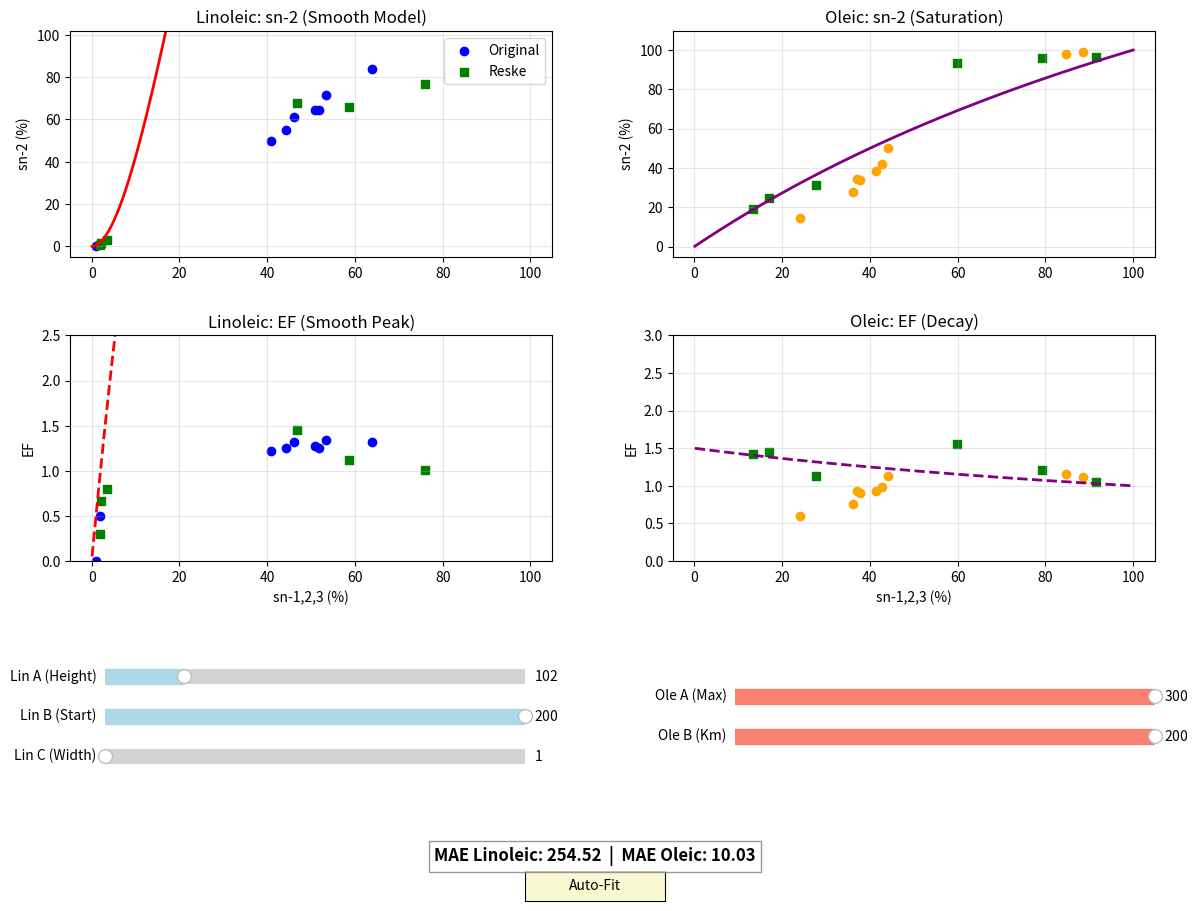

Source code (Python):
import matplotlib.pyplot as plt
import numpy as np
from matplotlib.widgets import Slider, Button
from scipy.optimize import curve_fit

# --- 1. Данные (Original + Reske) ---
L_sn123_all = np.array([40.9, 46.2, 44.2, 1.1, 53.5, 1.8, 51.7, 50.8, 64.0, 
                        58.7, 76.0, 2.1, 46.8, 3.5, 2.0])
L_2_all     = np.array([49.8, 61.1, 55.2, 0.0, 71.5, 0.9, 64.5, 64.6, 84.1, 
                        65.7, 76.9, 1.4, 67.8, 2.8, 0.6])

O_sn123_all = np.array([44.1, 41.3, 42.8, 84.6, 36.2, 88.5, 37.1, 37.7, 24.1, 
                        27.8, 13.3, 91.5, 17.1, 59.8, 79.1])
O_2_all     = np.array([50.0, 38.6, 41.9, 97.9, 27.5, 98.9, 34.4, 33.9, 14.3, 
                        31.5, 18.9, 96.6, 24.9, 93.4, 95.9])

# Разделение для легенды
n_orig = 9
L_sn123_orig, L_2_orig = L_sn123_all[:n_orig], L_2_all[:n_orig]
L_sn123_resk, L_2_resk = L_sn123_all[n_orig:], L_2_all[n_orig:]
O_sn123_orig, O_2_orig = O_sn123_all[:n_orig], O_2_all[:n_orig]
O_sn123_resk, O_2_resk = O_sn123_all[n_orig:], O_2_all[n_orig:]

# Расчет EF для точек
with np.errstate(divide='ignore', invalid='ignore'):
    EF_L_orig = L_2_orig / L_sn123_orig
    EF_L_resk = L_2_resk / L_sn123_resk
    EF_O_orig = O_2_orig / O_sn123_orig
    EF_O_resk = O_2_resk / O_sn123_resk
    
    # Данные для фиттинга
    EF_L_all = L_2_all / L_sn123_all
    valid_L = np.isfinite(EF_L_all)
    
    EF_O_all = O_2_all / O_sn123_all
    valid_O = np.isfinite(EF_O_all)

# --- 2. Модели ---

# --- Модель для Линолевой (Smooth Rational) ---
# Используем степень 1.5 вместо 2.0 для более плавного горба
def smooth_haldane_ef(x, A, B, C):
    """
    EF = (A * x) / (B + x + x^1.5 / C)
    Степень 1.5 делает пик шире и спад медленнее.
    """
    # Защита от отрицательных чисел в степени
    x_safe = np.maximum(x, 0)
    denom = B + x_safe + (x_safe**1.5 / C)
    return (A * x_safe) / denom

def smooth_haldane_abs(x, A, B, C):
    """ sn-2 = x * EF """
    return x * smooth_haldane_ef(x, A, B, C)

# --- Модель для Олеиновой (Michaelis) ---
def michaelis_ef(x, A, B):
    return A / (B + x)

def michaelis_abs(x, A, B):
    return (A * x) / (B + x)


# --- 3. Авто-подбор параметров ---

# Линолевая (Smooth Haldane)
try:
    # p0: A=Высота, B=Задержка старта, C=Ширина плато
    popt_L, _ = curve_fit(smooth_haldane_ef, L_sn123_all[valid_L], EF_L_all[valid_L], 
                          p0=[100, 30, 20], bounds=(0.1, 2000))
    best_A_L, best_B_L, best_C_L = popt_L
except RuntimeError:
    best_A_L, best_B_L, best_C_L = 100, 30, 20 # Fallback

# Олеиновая (Michaelis)
try:
    popt_O, _ = curve_fit(michaelis_abs, O_sn123_all, O_2_all, 
                          p0=[150, 50], bounds=(0, 500))
    best_A_O, best_B_O = popt_O
except RuntimeError:
    best_A_O, best_B_O = 150, 50

# --- 4. Графики ---
x_range = np.linspace(0.1, 100, 300)

fig, axs = plt.subplots(2, 2, figsize=(14, 10))
plt.subplots_adjust(bottom=0.35, hspace=0.35, wspace=0.25)

ax_L_abs, ax_O_abs = axs[0]
ax_L_ef,  ax_O_ef  = axs[1]

# --- ЛИНОЛЕВАЯ (Smooth Peak) ---
# Abs
ax_L_abs.scatter(L_sn123_orig, L_2_orig, c='blue', label='Original')
ax_L_abs.scatter(L_sn123_resk, L_2_resk, c='green', marker='s', label='Reske')
line_L_abs, = ax_L_abs.plot(x_range, smooth_haldane_abs(x_range, best_A_L, best_B_L, best_C_L), c='red', lw=2)
ax_L_abs.set_title('Linoleic: sn-2 (Smooth Model)')
ax_L_abs.set_ylabel('sn-2 (%)')
ax_L_abs.grid(True, alpha=0.3)
ax_L_abs.legend()

# EF
ax_L_ef.scatter(L_sn123_orig, EF_L_orig, c='blue')
ax_L_ef.scatter(L_sn123_resk, EF_L_resk, c='green', marker='s')
line_L_ef, = ax_L_ef.plot(x_range, smooth_haldane_ef(x_range, best_A_L, best_B_L, best_C_L), c='red', lw=2, linestyle='--')
ax_L_ef.set_title('Linoleic: EF (Smooth Peak)')
ax_L_ef.set_ylabel('EF')
ax_L_ef.set_xlabel('sn-1,2,3 (%)')
ax_L_ef.grid(True, alpha=0.3)
ax_L_ef.set_ylim(0, 2.5)

# --- ОЛЕИНОВАЯ (Saturation) ---
# Abs
ax_O_abs.scatter(O_sn123_orig, O_2_orig, c='orange', label='Original')
ax_O_abs.scatter(O_sn123_resk, O_2_resk, c='green', marker='s', label='Reske')
line_O_abs, = ax_O_abs.plot(x_range, michaelis_abs(x_range, best_A_O, best_B_O), c='purple', lw=2)
ax_O_abs.set_title('Oleic: sn-2 (Saturation)')
ax_O_abs.set_ylabel('sn-2 (%)')
ax_O_abs.grid(True, alpha=0.3)

# EF
ax_O_ef.scatter(O_sn123_orig, EF_O_orig, c='orange')
ax_O_ef.scatter(O_sn123_resk, EF_O_resk, c='green', marker='s')
line_O_ef, = ax_O_ef.plot(x_range, michaelis_ef(x_range, best_A_O, best_B_O), c='purple', lw=2, linestyle='--')
ax_O_ef.set_title('Oleic: EF (Decay)')
ax_O_ef.set_ylabel('EF')
ax_O_ef.set_xlabel('sn-1,2,3 (%)')
ax_O_ef.grid(True, alpha=0.3)
ax_O_ef.set_ylim(0, 3.0)

# --- 5. Виджеты ---
axcolor = 'lightgoldenrodyellow'

# Linoleic Sliders
ax_AL = plt.axes([0.15, 0.22, 0.3, 0.03], facecolor=axcolor)
ax_BL = plt.axes([0.15, 0.18, 0.3, 0.03], facecolor=axcolor)
ax_CL = plt.axes([0.15, 0.14, 0.3, 0.03], facecolor=axcolor)

# Oleic Sliders
ax_AO = plt.axes([0.60, 0.20, 0.3, 0.03], facecolor=axcolor)
ax_BO = plt.axes([0.60, 0.16, 0.3, 0.03], facecolor=axcolor)

# Слайдеры L
s_AL = Slider(ax_AL, 'Lin A (Height)', 10.0, 500.0, valinit=best_A_L, color='lightblue')
s_BL = Slider(ax_BL, 'Lin B (Start)', 1.0, 200.0, valinit=best_B_L, color='lightblue')
s_CL = Slider(ax_CL, 'Lin C (Width)', 1.0, 200.0, valinit=best_C_L, color='lightblue')

# Слайдеры O
s_AO = Slider(ax_AO, 'Ole A (Max)', 10.0, 300.0, valinit=best_A_O, color='salmon')
s_BO = Slider(ax_BO, 'Ole B (Km)', 1.0, 200.0, valinit=best_B_O, color='salmon')

# Текст MAE
mae_text = plt.figtext(0.5, 0.05, '', ha='center', fontsize=12, fontweight='bold', 
                       bbox=dict(facecolor='white', alpha=0.8, edgecolor='gray'))

# Кнопка сброса
resetax = plt.axes([0.45, 0.01, 0.1, 0.03])
button = Button(resetax, 'Auto-Fit', color=axcolor, hovercolor='0.975')

def update(val):
    # Linoleic params
    al, bl, cl = s_AL.val, s_BL.val, s_CL.val
    # Oleic params
    ao, bo = s_AO.val, s_BO.val
    
    # Update Lines
    line_L_abs.set_ydata(smooth_haldane_abs(x_range, al, bl, cl))
    line_L_ef.set_ydata(smooth_haldane_ef(x_range, al, bl, cl))
    
    line_O_abs.set_ydata(michaelis_abs(x_range, ao, bo))
    line_O_ef.set_ydata(michaelis_ef(x_range, ao, bo))
    
    # Calc MAE (Absolute values)
    pred_L = smooth_haldane_abs(L_sn123_all, al, bl, cl)
    mae_L = np.mean(np.abs(L_2_all - pred_L))
    
    pred_O = michaelis_abs(O_sn123_all, ao, bo)
    mae_O = np.mean(np.abs(O_2_all - pred_O))
    
    mae_text.set_text(f"MAE Linoleic: {mae_L:.2f}  |  MAE Oleic: {mae_O:.2f}")
    fig.canvas.draw_idle()

def reset(event):
    s_AL.set_val(best_A_L)
    s_BL.set_val(best_B_L)
    s_CL.set_val(best_C_L)
    s_AO.set_val(best_A_O)
    s_BO.set_val(best_B_O)

s_AL.on_changed(update)
s_BL.on_changed(update)
s_CL.on_changed(update)
s_AO.on_changed(update)
s_BO.on_changed(update)
button.on_clicked(reset)

update(None)
plt.show()
